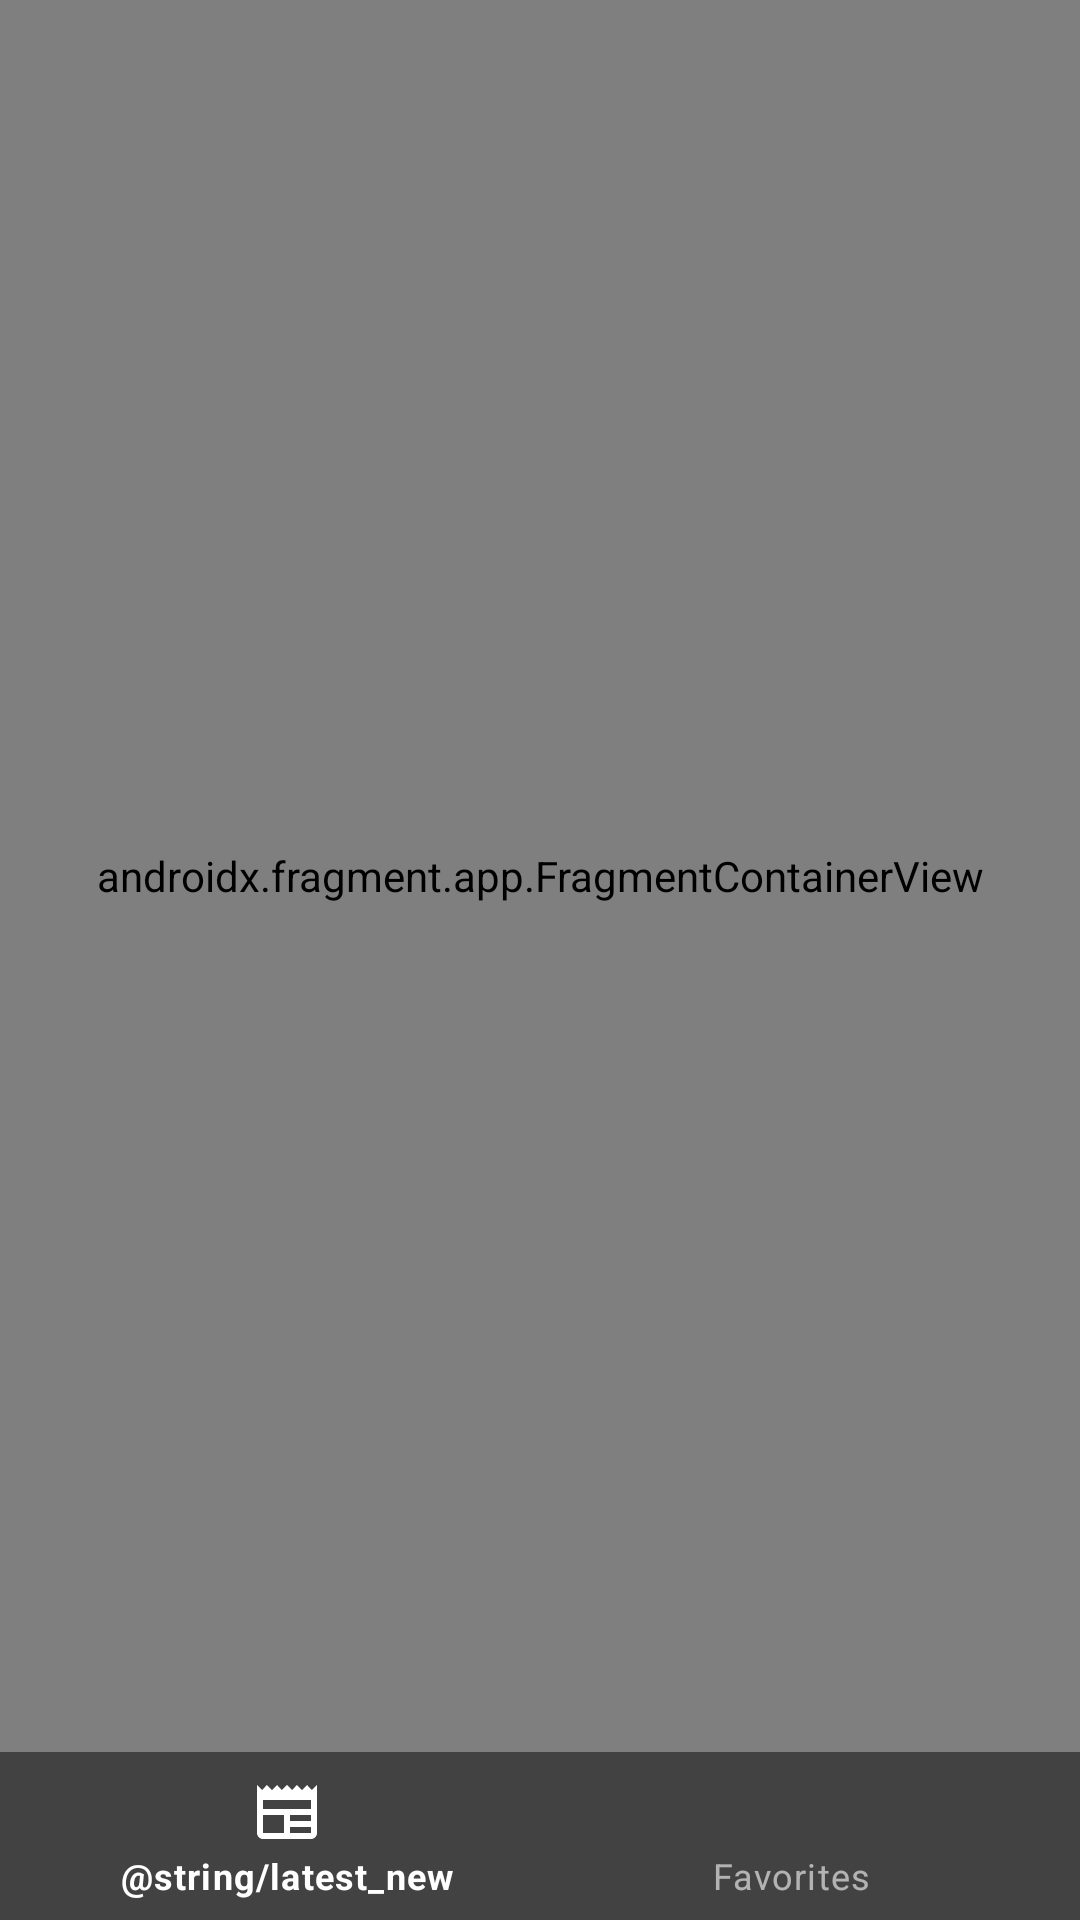

Android layout source for this screen:
<!-- AndroidManifest.xml: application theme Theme.SpaceflightNews -->
<!-- res/layout/activity_main.xml -->
<?xml version="1.0" encoding="utf-8"?>
<androidx.constraintlayout.widget.ConstraintLayout
xmlns:android="http://schemas.android.com/apk/res/android"
xmlns:app="http://schemas.android.com/apk/res-auto"
android:layout_width="match_parent"
android:layout_height="match_parent">

<androidx.fragment.app.FragmentContainerView
    android:id="@+id/nav_host_fragment"
    android:name="androidx.navigation.fragment.NavHostFragment"
    android:layout_width="match_parent"
    android:layout_height="0dp"
    android:fitsSystemWindows="true"
    app:defaultNavHost="true"
    app:layout_behavior="com.google.android.material.appbar.AppBarLayout$ScrollingViewBehavior"
    app:layout_constraintBottom_toTopOf="@id/bottom_navigation_view"
    app:layout_constraintEnd_toEndOf="parent"
    app:layout_constraintStart_toStartOf="parent"
    app:layout_constraintTop_toTopOf="parent"
    app:navGraph="@navigation/nav_graph" />


<com.google.android.material.bottomnavigation.BottomNavigationView
    android:id="@+id/bottom_navigation_view"
    style="@style/Widget.MaterialComponents.BottomNavigationView.Colored"
    android:layout_width="match_parent"
    android:layout_height="wrap_content"
    android:background="@color/cardview_dark_background"
    app:layout_constraintBottom_toBottomOf="parent"
    app:layout_constraintEnd_toEndOf="parent"
    app:layout_constraintStart_toStartOf="parent"
    app:menu="@menu/bottom_nav_menu" />

</androidx.constraintlayout.widget.ConstraintLayout>
<!-- resources referenced by this layout -->
<resources>
  <style name="Theme.SpaceflightNews" parent="Base.Theme.SpaceflightNews" />
  <style name="Base.Theme.SpaceflightNews" parent="Theme.Material3.DayNight.NoActionBar">
      
          
          <item name="android:windowNoTitle">true</item>
          <item name="android:windowActionBar">false</item>
          <item name="android:windowFullscreen">true</item>
          <item name="android:windowContentOverlay">@null</item>
  
  
      </style>
</resources>
